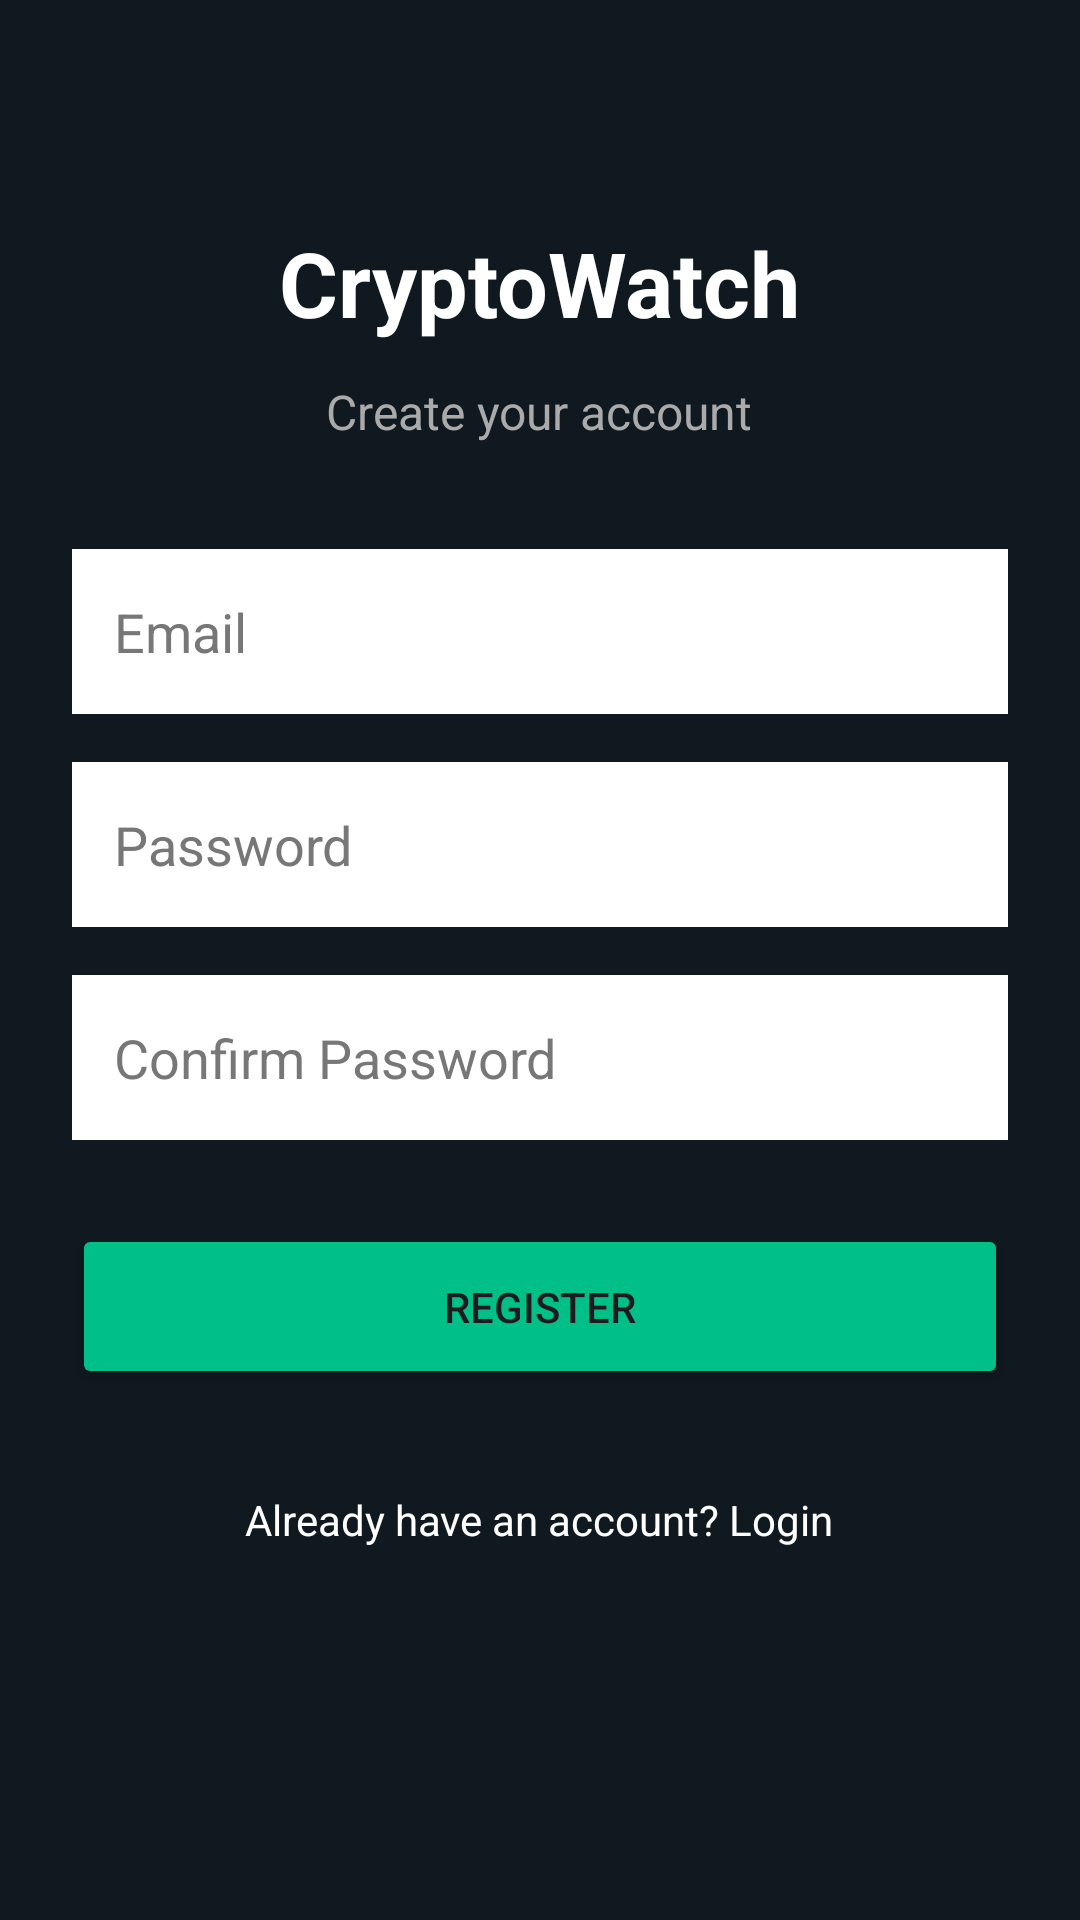

Write the Android layout XML for this screen, with the resource values it uses.
<!-- AndroidManifest.xml: application theme Theme.NT118CryptoTracker -->
<!-- res/layout/activity_register.xml -->
<?xml version="1.0" encoding="utf-8"?>
<ScrollView xmlns:android="http://schemas.android.com/apk/res/android"
    android:layout_width="match_parent"
    android:layout_height="match_parent"
    android:background="#101820">

    <LinearLayout
        android:layout_width="match_parent"
        android:layout_height="wrap_content"
        android:orientation="vertical"
        android:padding="24dp"
        android:gravity="center_horizontal">

        <TextView
            android:layout_width="wrap_content"
            android:layout_height="wrap_content"
            android:text="CryptoWatch"
            android:textColor="#FFFFFF"
            android:textSize="30sp"
            android:textStyle="bold"
            android:layout_marginTop="50dp"/>

        <TextView
            android:layout_width="wrap_content"
            android:layout_height="wrap_content"
            android:text="Create your account"
            android:textColor="#AAAAAA"
            android:textSize="16sp"
            android:layout_marginTop="12dp"
            android:layout_marginBottom="35dp"/>

        <EditText
            android:id="@+id/etEmail"
            android:layout_width="match_parent"
            android:layout_height="55dp"
            android:hint="Email"
            android:inputType="textEmailAddress"
            android:padding="14dp"
            android:background="#FFFFFF"
            android:textColor="#000000"
            android:textColorHint="#777777"/>

        <EditText
            android:id="@+id/etPassword"
            android:layout_width="match_parent"
            android:layout_height="55dp"
            android:hint="Password"
            android:inputType="textPassword"
            android:padding="14dp"
            android:layout_marginTop="16dp"
            android:background="#FFFFFF"
            android:textColor="#000000"
            android:textColorHint="#777777"/>

        <EditText
            android:id="@+id/etConfirmPassword"
            android:layout_width="match_parent"
            android:layout_height="55dp"
            android:hint="Confirm Password"
            android:inputType="textPassword"
            android:padding="14dp"
            android:layout_marginTop="16dp"
            android:background="#FFFFFF"
            android:textColor="#000000"
            android:textColorHint="#777777"/>

        <Button
            android:id="@+id/btnRegister"
            android:layout_width="match_parent"
            android:layout_height="55dp"
            android:text="REGISTER"
            android:layout_marginTop="28dp"
            android:backgroundTint="#00C087"/>

        <TextView
            android:id="@+id/tvLogin"
            android:layout_width="wrap_content"
            android:layout_height="wrap_content"
            android:text="Already have an account? Login"
            android:textColor="#FFFFFF"
            android:layout_marginTop="24dp"
            android:padding="10dp"/>

    </LinearLayout>
</ScrollView>
<!-- resources referenced by this layout -->
<resources>
  <style name="Theme.NT118CryptoTracker" parent="Base.Theme.NT118CryptoTracker" />
  <style name="Base.Theme.NT118CryptoTracker" parent="Theme.Material3.DayNight.NoActionBar">
          
          
      </style>
</resources>
